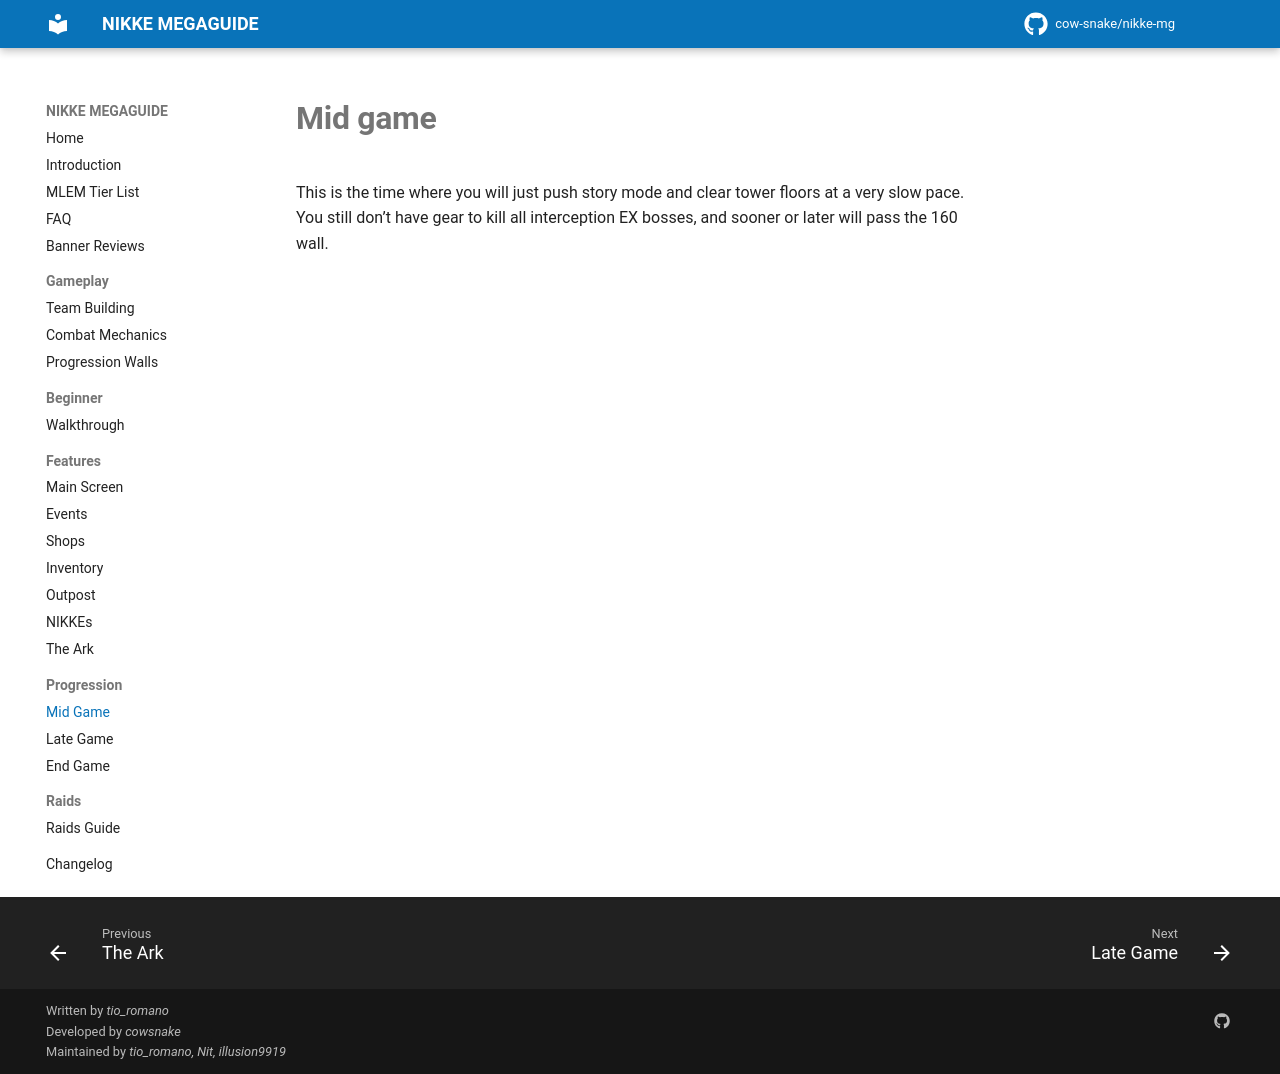

repository: cow-snake/nikke-mg · page: progression/midgame/index.html · generator: mkdocs

# **Mid game**  

This is the time where you will just push story mode and clear tower floors at a very slow pace. You still don’t have gear to kill all interception EX bosses, and sooner or later will pass the 160 wall.
